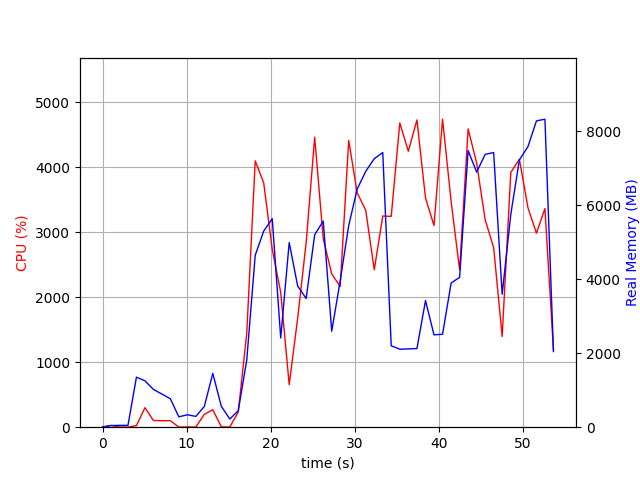

The file beside this chart, header and first rows:
elapsed_time, nproc, cpu, mem_real, mem_virtual
3.886222839355469e-05, 1, 0.0, 8.883, 2667
1.006, 2, 27.8, 44.62, 151.2
2.015, 2, 3.0, 49.5, 156
3.023, 2, 1.0, 50.25, 156.8
4.03, 8, 24.8, 1354, 5147
5.038, 5, 300.3, 1255, 4287
6.046, 5, 103.1, 1022, 3928
7.056, 4, 99.2, 896.4, 3551
8.064, 3, 100.2, 767.6, 3057
9.072, 3, 1.0, 279.7, 2415
10.08, 3, 3.0, 335.7, 2469
11.09, 3, 2.0, 292.4, 2424
12.1, 4, 198.1, 560.3, 3061
13.11, 9, 268.8, 1456, 5248
14.12, 5, 5.0, 565.6, 3250
15.13, 3, 2.0, 220.4, 2328
16.13, 1, 235.2, 446.9, 4336
17.14, 1, 1445, 1817, 8160
18.15, 1, 4099, 4651, 11240
19.16, 1, 3757, 5306, 11314
20.17, 1, 2738, 5640, 11370
21.18, 1, 2073, 2413, 12650
22.19, 1, 654.0, 4994, 20330
23.2, 1, 1680, 3819, 16822
24.21, 1, 2843, 3481, 23990
25.22, 1, 4463, 5207, 24726
26.24, 1, 2899, 5576, 24806
27.24, 1, 2359, 2596, 26950
28.25, 1, 2165, 3966, 24902
29.26, 1, 4414, 5456, 25258
30.27, 1, 3607, 6443, 25258
31.29, 1, 3338, 6921, 25258
32.3, 1, 2423, 7263, 25258
33.31, 1, 3250, 7430, 25258
34.32, 1, 3245, 2202, 23210
35.34, 1, 4684, 2110, 23210
36.35, 1, 4248, 2118, 23210
37.37, 1, 4729, 2128, 23210
38.39, 1, 3528, 3425, 27306
39.4, 1, 3104, 2498, 28330
40.42, 1, 4741, 2514, 28330
41.44, 1, 3474, 3899, 31402
42.45, 1, 2422, 4054, 29354
43.46, 1, 4591, 7483, 35688
44.47, 1, 4065, 6901, 35688
45.48, 1, 3193, 7380, 35688
46.49, 1, 2765, 7430, 35688
47.51, 1, 1397, 3596, 35688
48.53, 1, 3921, 5759, 35714
49.55, 1, 4125, 7230, 35800
50.57, 1, 3378, 7591, 35800
51.58, 1, 2986, 8286, 35800
52.59, 1, 3366, 8331, 35800
53.6, 1, 1189, 2046, 29256
